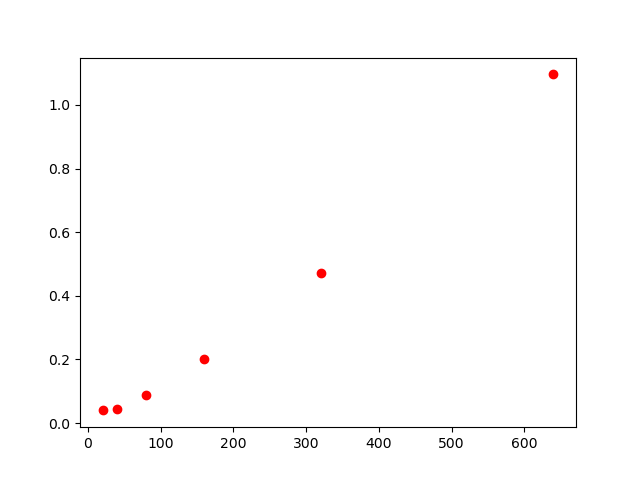

Values plotted in this chart, from the file beside it:
, lambda, chi2
0, 20, 0.040
1, 40, 0.043
2, 80, 0.088
3, 160, 0.203
4, 320, 0.471
5, 640, 1.096
